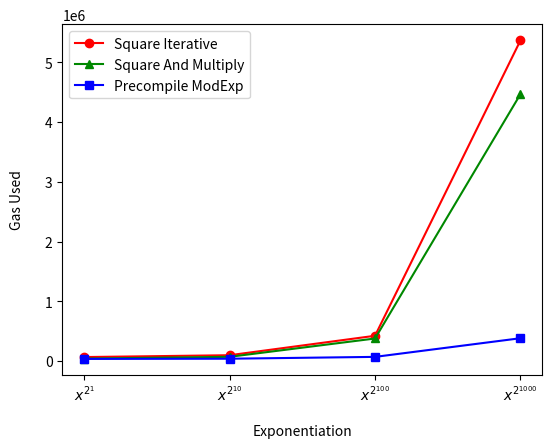

Reproduce this figure in Python.
# Copyright 2024 justin
# 
# Licensed under the Apache License, Version 2.0 (the "License");
# you may not use this file except in compliance with the License.
# You may obtain a copy of the License at
# 
#     http://www.apache.org/licenses/LICENSE-2.0
# 
# Unless required by applicable law or agreed to in writing, software
# distributed under the License is distributed on an "AS IS" BASIS,
# WITHOUT WARRANTIES OR CONDITIONS OF ANY KIND, either express or implied.
# See the License for the specific language governing permissions and
# limitations under the License.

# x^( 2^1 )
# exp_by_square_iterative_gasestimate 65338n
# exp_by_square_and_multiply_gasestimate 39797n
# precompileModExpGasEstimate 34679n
# x^( 2^10 )
# exp_by_square_iterative_gasestimate 96263n
# exp_by_square_and_multiply_gasestimate 69467n
# precompileModExpGasEstimate 37775n
# x^( 2^100 )
# exp_by_square_iterative_gasestimate 421845n
# exp_by_square_and_multiply_gasestimate 376398n
# precompileModExpGasEstimate 68469n
# x^( 2^1000 )
# exp_by_square_iterative_gasestimate 5369851n
# exp_by_square_and_multiply_gasestimate 4469784n
# precompileModExpGasEstimate 380955n

import matplotlib.pyplot as plt
import matplotlib.lines as mlines
import numpy as np

x = ["$x^{2^1}$", "$x^{2^{10}}$", "$x^{2^{100}}$", "$x^{2^{1000}}$"]
expBySquareIterative = [65338, 96263, 421845, 5369851]
expBySquareAndMultiply = [39797, 69467, 376398, 4469784]
precompileModExp = [34679, 37775, 68469, 380955]
colors = ['#ff0000', '#008800', '#0000ff']
markers = ['o', '^', 's']  # circle, triangle, square

plt.plot(x, expBySquareIterative, color=colors[0], marker=markers[0], label="Square Iterative")
plt.plot(x, expBySquareAndMultiply, color=colors[1], marker=markers[1], label="Square And Multiply")
plt.plot(x, precompileModExp, color=colors[2], marker=markers[2], label="Precompile ModExp")

plt.legend()
plt.xlabel('Exponentiation', labelpad= 15)
plt.ylabel('Gas Used', labelpad= 15)

# margin
plt.subplots_adjust(left=0.15)
plt.subplots_adjust(bottom=0.15)
plt.show()